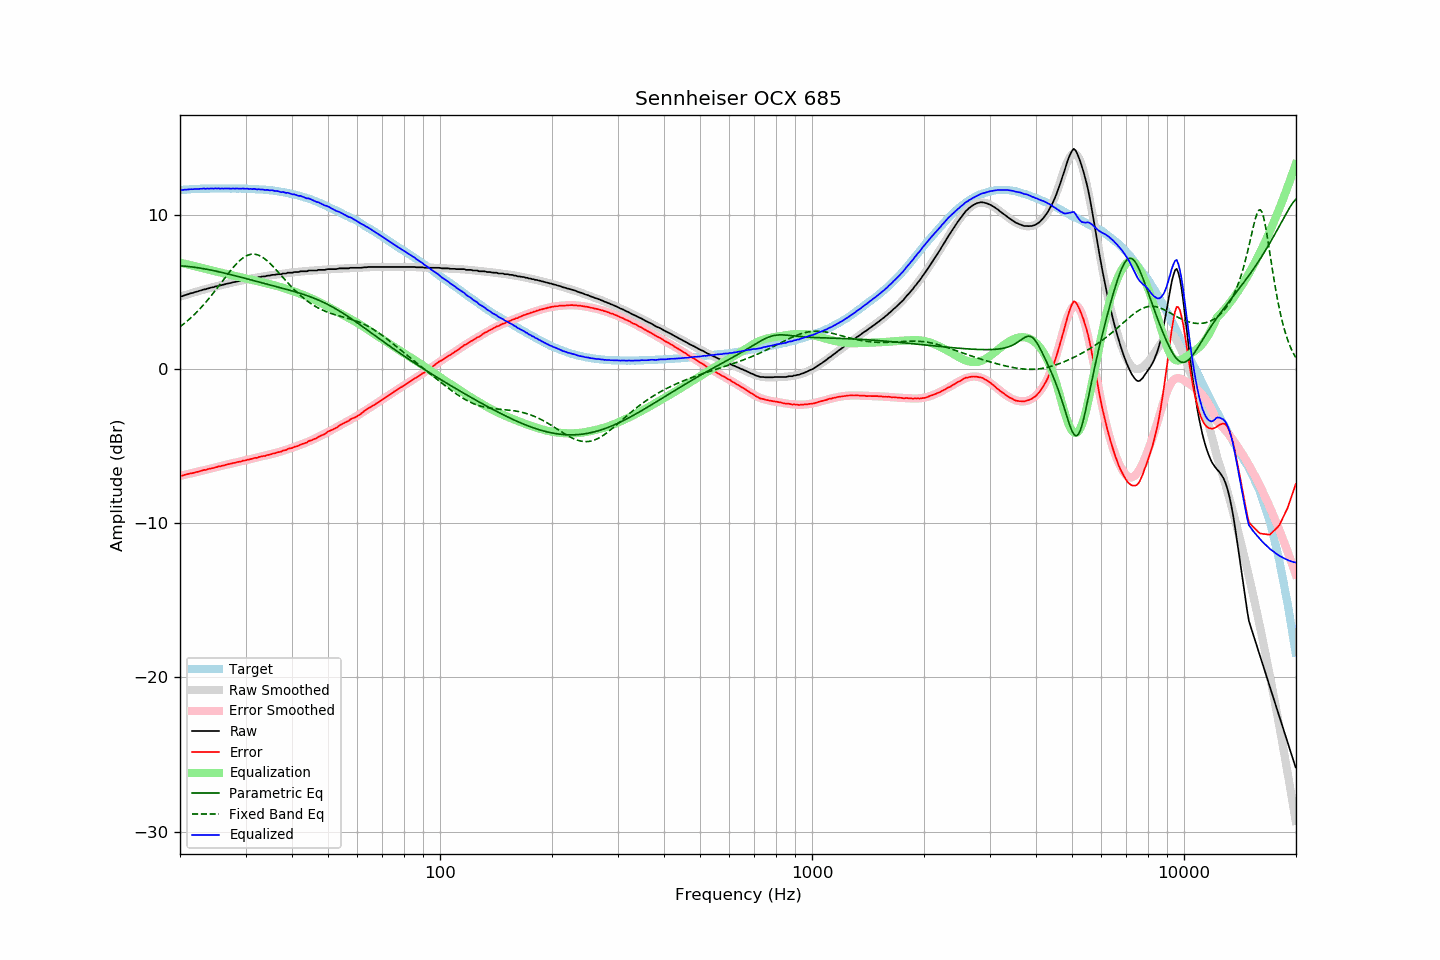

Source data for this figure (header and first rows):
frequency, raw, error, smoothed, error_smoothed, equalization, parametric_eq, fixed_band_eq, equalized_raw, equalized_smoothed, target
20.00, 4.72, -6.91, 4.71, -6.92, 6.92, 6.72, 2.76, 11.64, 11.63, 11.63
20.20, 4.73, -6.91, 4.74, -6.90, 6.90, 6.71, 2.84, 11.63, 11.64, 11.64
20.40, 4.77, -6.88, 4.78, -6.87, 6.87, 6.71, 2.92, 11.65, 11.65, 11.65
20.61, 4.81, -6.85, 4.81, -6.85, 6.85, 6.70, 3.01, 11.66, 11.66, 11.66
20.81, 4.84, -6.82, 4.84, -6.82, 6.82, 6.69, 3.09, 11.67, 11.67, 11.66
21.02, 4.87, -6.80, 4.87, -6.80, 6.80, 6.68, 3.18, 11.67, 11.67, 11.67
21.23, 4.91, -6.77, 4.91, -6.77, 6.77, 6.66, 3.27, 11.69, 11.68, 11.68
21.44, 4.94, -6.75, 4.94, -6.75, 6.75, 6.65, 3.37, 11.69, 11.69, 11.70
21.66, 4.96, -6.73, 4.97, -6.72, 6.72, 6.64, 3.47, 11.69, 11.69, 11.70
21.87, 5.00, -6.70, 5.00, -6.70, 6.70, 6.62, 3.57, 11.70, 11.70, 11.70
22.09, 5.03, -6.67, 5.03, -6.67, 6.67, 6.61, 3.67, 11.71, 11.70, 11.70
22.31, 5.05, -6.66, 5.06, -6.65, 6.65, 6.59, 3.78, 11.70, 11.71, 11.71
22.54, 5.09, -6.62, 5.09, -6.62, 6.62, 6.58, 3.89, 11.71, 11.71, 11.71
22.76, 5.12, -6.60, 5.12, -6.60, 6.60, 6.56, 4.00, 11.72, 11.72, 11.72
22.99, 5.15, -6.57, 5.15, -6.57, 6.57, 6.54, 4.11, 11.72, 11.72, 11.72
23.22, 5.19, -6.53, 5.18, -6.54, 6.54, 6.52, 4.23, 11.74, 11.72, 11.72
23.45, 5.19, -6.53, 5.21, -6.52, 6.52, 6.51, 4.35, 11.71, 11.73, 11.73
23.69, 5.24, -6.48, 5.24, -6.49, 6.49, 6.49, 4.47, 11.73, 11.73, 11.72
23.92, 5.26, -6.46, 5.26, -6.47, 6.47, 6.47, 4.60, 11.73, 11.73, 11.72
24.16, 5.29, -6.44, 5.29, -6.44, 6.44, 6.45, 4.72, 11.73, 11.73, 11.73
24.40, 5.32, -6.42, 5.32, -6.42, 6.42, 6.42, 4.85, 11.74, 11.73, 11.74
24.65, 5.33, -6.41, 5.34, -6.39, 6.39, 6.40, 4.99, 11.72, 11.73, 11.74
24.89, 5.38, -6.35, 5.37, -6.36, 6.36, 6.38, 5.12, 11.75, 11.73, 11.74
25.14, 5.39, -6.34, 5.40, -6.34, 6.34, 6.36, 5.26, 11.73, 11.74, 11.74
25.39, 5.43, -6.30, 5.42, -6.31, 6.31, 6.33, 5.39, 11.75, 11.74, 11.73
25.65, 5.43, -6.30, 5.45, -6.29, 6.29, 6.31, 5.53, 11.72, 11.74, 11.73
25.91, 5.47, -6.26, 5.47, -6.26, 6.26, 6.29, 5.67, 11.73, 11.74, 11.73
26.16, 5.49, -6.25, 5.50, -6.24, 6.24, 6.26, 5.81, 11.73, 11.73, 11.74
26.43, 5.52, -6.21, 5.52, -6.21, 6.21, 6.24, 5.94, 11.73, 11.73, 11.74
26.69, 5.55, -6.18, 5.55, -6.19, 6.19, 6.21, 6.08, 11.74, 11.73, 11.73
26.96, 5.57, -6.16, 5.57, -6.16, 6.16, 6.19, 6.21, 11.73, 11.73, 11.73
27.23, 5.59, -6.14, 5.59, -6.14, 6.14, 6.16, 6.35, 11.73, 11.73, 11.73
27.50, 5.61, -6.11, 5.62, -6.11, 6.11, 6.13, 6.48, 11.72, 11.73, 11.73
27.77, 5.65, -6.08, 5.64, -6.09, 6.09, 6.11, 6.60, 11.74, 11.73, 11.73
28.05, 5.66, -6.07, 5.67, -6.06, 6.06, 6.08, 6.72, 11.73, 11.73, 11.73
28.33, 5.69, -6.04, 5.69, -6.04, 6.04, 6.06, 6.84, 11.73, 11.73, 11.73
28.62, 5.71, -6.01, 5.71, -6.02, 6.02, 6.03, 6.94, 11.73, 11.73, 11.73
28.90, 5.73, -6.00, 5.74, -5.99, 5.99, 6.00, 7.04, 11.72, 11.73, 11.73
29.19, 5.75, -5.98, 5.76, -5.97, 5.97, 5.97, 7.14, 11.72, 11.73, 11.73
29.48, 5.79, -5.93, 5.78, -5.95, 5.95, 5.95, 7.22, 11.74, 11.73, 11.73
29.78, 5.80, -5.92, 5.80, -5.92, 5.92, 5.92, 7.29, 11.72, 11.72, 11.72
30.08, 5.82, -5.91, 5.82, -5.90, 5.90, 5.89, 7.35, 11.72, 11.72, 11.73
30.38, 5.85, -5.86, 5.85, -5.87, 5.87, 5.86, 7.40, 11.72, 11.72, 11.72
30.68, 5.85, -5.86, 5.86, -5.85, 5.85, 5.84, 7.44, 11.70, 11.71, 11.71
30.99, 5.89, -5.82, 5.88, -5.82, 5.82, 5.81, 7.46, 11.72, 11.71, 11.71
31.30, 5.89, -5.81, 5.91, -5.80, 5.80, 5.78, 7.48, 11.69, 11.70, 11.70
31.61, 5.94, -5.76, 5.92, -5.78, 5.78, 5.75, 7.47, 11.72, 11.70, 11.70
31.93, 5.94, -5.74, 5.94, -5.75, 5.75, 5.73, 7.46, 11.69, 11.69, 11.69
32.24, 5.94, -5.75, 5.96, -5.73, 5.73, 5.70, 7.44, 11.67, 11.69, 11.69
32.57, 5.99, -5.68, 5.98, -5.70, 5.70, 5.67, 7.40, 11.69, 11.68, 11.68
32.89, 5.99, -5.68, 6.00, -5.68, 5.68, 5.64, 7.35, 11.67, 11.67, 11.67
33.22, 6.02, -5.64, 6.01, -5.65, 5.65, 5.62, 7.29, 11.68, 11.67, 11.67
33.55, 6.03, -5.63, 6.03, -5.63, 5.63, 5.59, 7.23, 11.66, 11.66, 11.66
33.89, 6.03, -5.62, 6.05, -5.60, 5.60, 5.56, 7.15, 11.64, 11.65, 11.66
34.23, 6.07, -5.57, 6.06, -5.58, 5.58, 5.53, 7.06, 11.65, 11.64, 11.64
34.57, 6.08, -5.55, 6.08, -5.55, 5.55, 5.50, 6.97, 11.63, 11.63, 11.63
34.92, 6.08, -5.54, 6.09, -5.53, 5.53, 5.48, 6.87, 11.61, 11.62, 11.62
35.27, 6.12, -5.50, 6.11, -5.50, 5.50, 5.45, 6.77, 11.62, 11.61, 11.62
35.62, 6.13, -5.46, 6.12, -5.47, 5.47, 5.42, 6.66, 11.61, 11.60, 11.59
35.97, 6.13, -5.46, 6.14, -5.44, 5.44, 5.39, 6.55, 11.58, 11.58, 11.59
... 635 more rows
